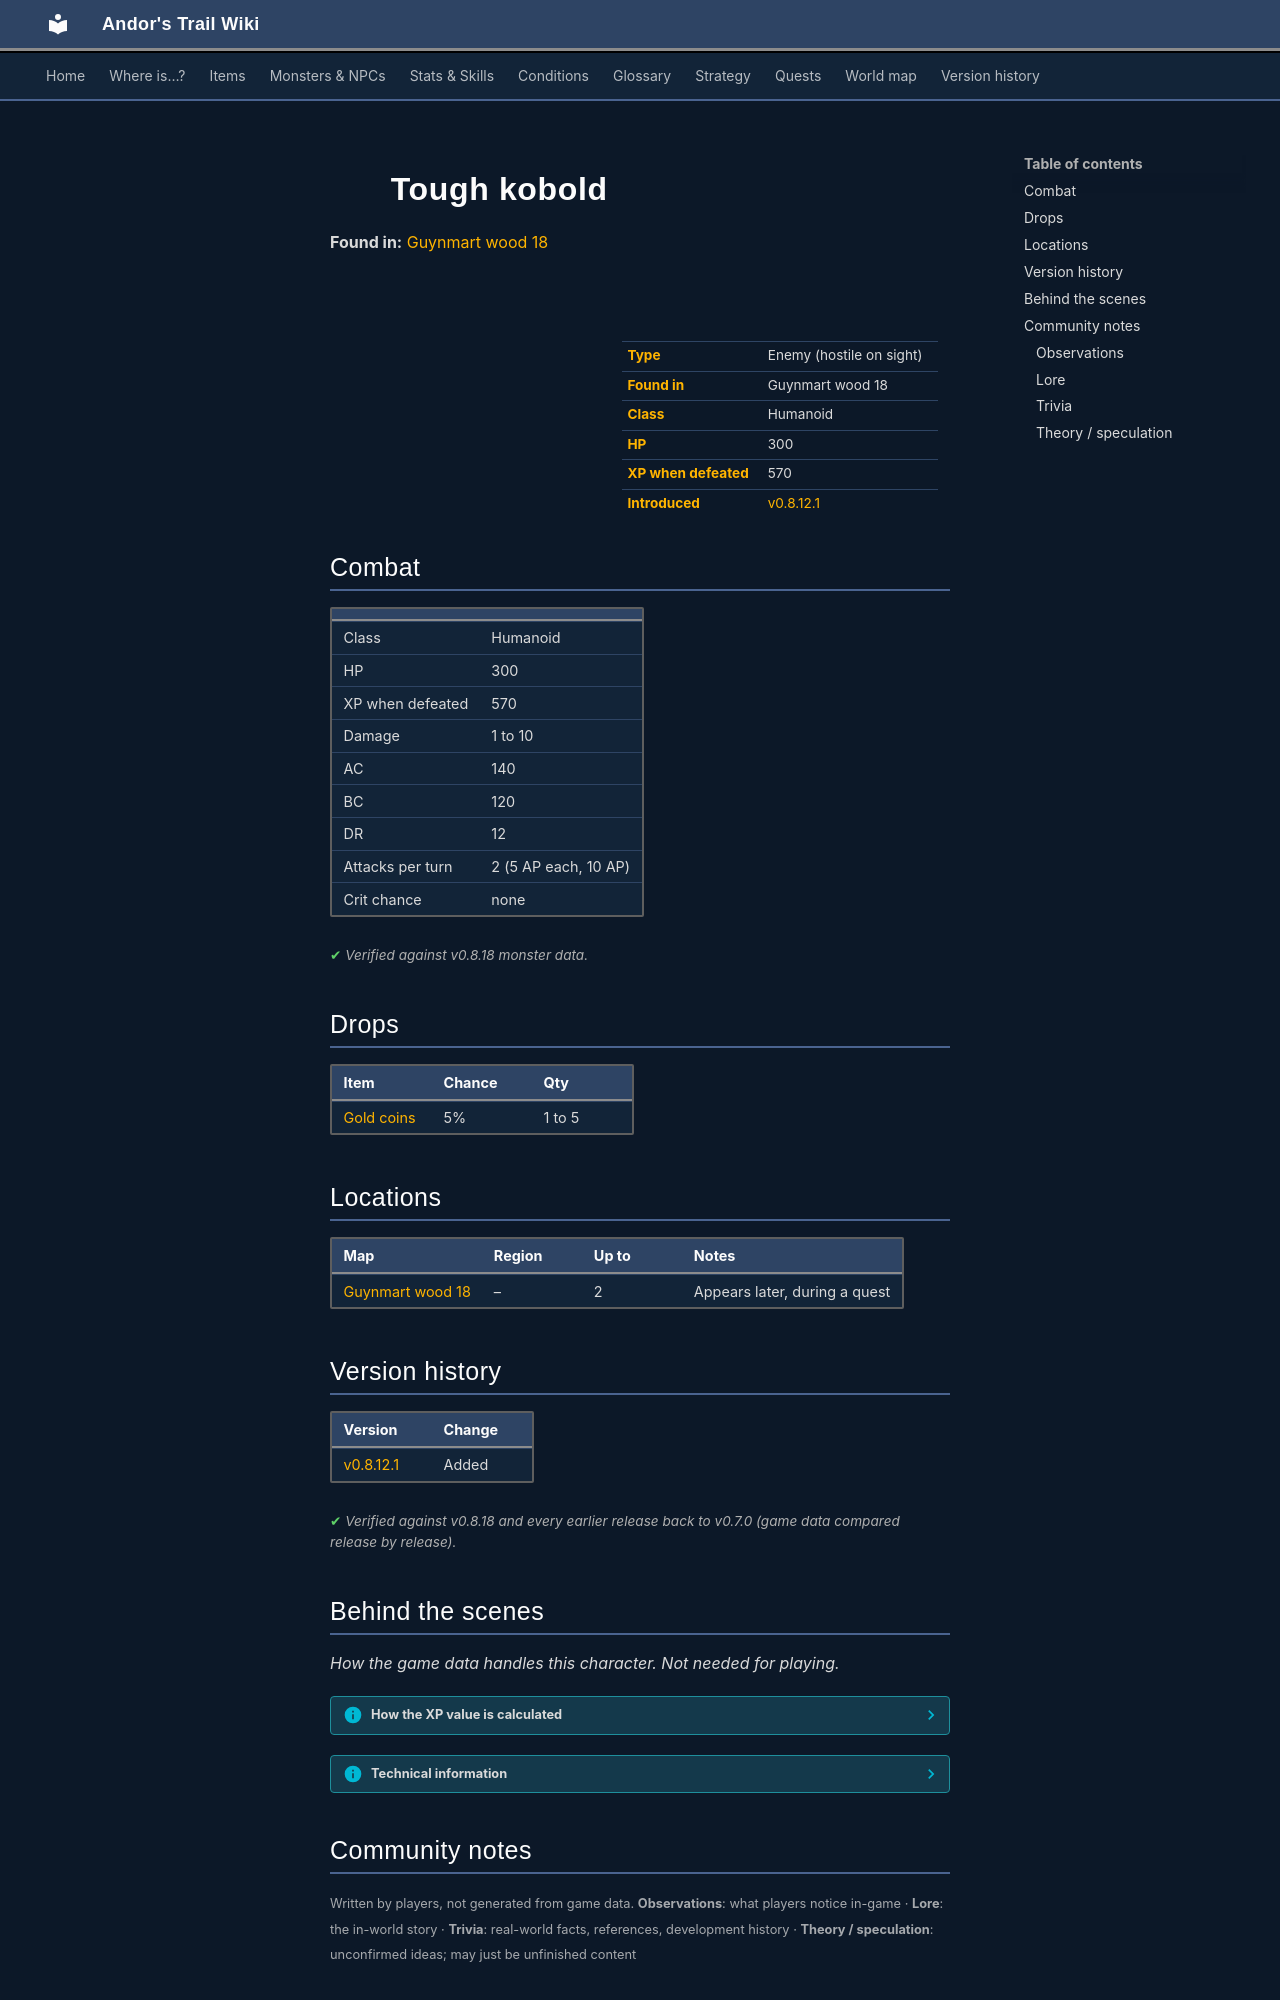

repository: asdfghjkl628/Andor-s-Trail-Wikiiii · page: monsters/kobold4/index.html · generator: mkdocs

---
description: "Tough kobold is an enemy in Andor's Trail (humanoid) with 300 HP, worth 570 XP, found in Guynmart wood 18. Drops: Gold coins."
---

# ![](../assets/icons/monsters/monsters_karvis1_0.png){ .sprite } Tough kobold

**Found in:** [Guynmart wood 18](../maps/guynmart_wood_18.md)

<div class="infobox" markdown>

<p class="ib-img"><img class="sprite" src="../../assets/icons/monsters/monsters_karvis1_0.png" alt=""></p>

| | |
|---|---|
| **Type** | Enemy (hostile on sight) |
| **Found in** | Guynmart wood 18 |
| **Class** | Humanoid |
| **HP** | 300 |
| **XP when defeated** | 570 |
| **Introduced** | [v0.8.12.1](../versions/0.8.12.1.md) |

</div>

## Combat

| | |
|---|---|
| Class | Humanoid |
| HP | 300 |
| XP when defeated | 570 |
| Damage | 1 to 10 |
| AC | 140 |
| BC | 120 |
| DR | 12 |
| Attacks per turn | 2 (5 AP each, 10 AP) |
| Crit chance | none |


<p class="verified">Verified against v0.8.18 monster data.</p>

## Drops

| Item | Chance | Qty |
|---|---|---|
| [Gold coins](../items/gold.md) | 5% | 1 to 5 |

## Locations

| Map | Region | Up to | Notes |
|---|---|---|---|
| [Guynmart wood 18](../maps/guynmart_wood_18.md) | – | 2 | Appears later, during a quest |


## Version history

| Version | Change |
|---|---|
| [v0.8.12.1](../versions/0.8.12.1.md) | Added |

<p class="verified">Verified against v0.8.18 and every earlier release back to v0.7.0 (game data compared release by release).</p>


## Behind the scenes

*How the game data handles this character. Not needed for playing.*

??? info "How the XP value is calculated"

    The game computes each enemy's experience value when it loads the data (`MonsterTypeParser.java`):

    XP = ⌈(attacks per turn × attack chance × average damage × (1 + critical skill × critical multiplier) × 3 + HP × (1 + block chance) + 9 × damage resistance) × 0.7⌉

    Percentages are used as fractions (e.g. 60% = 0.6). Enemies whose attacks inflict a condition are worth 50 XP more. The More Exp skill adds a percentage on top.

??? info "Technical information"

    | | |
    |---|---|
    | Entry ID | `kobold4` |
    | Type (wiki) | Enemy |
    | Spawn group | `kobold4` |
    | Loot table | `kobold` |
    | Conversation | – |
    | Faction | – |
    | Movement | – |
    | Icon | `monsters_karvis1:0` |
    | Defined in | `res/raw/monsterlist_feygard_1.json` |

    Raw data:

    ```json
    {
     "id": "kobold4",
     "name": "Tough kobold",
     "iconID": "monsters_karvis1:0",
     "maxHP": 300,
     "maxAP": 10,
     "monsterClass": "humanoid",
     "attackDamage": {
      "min": 1,
      "max": 10
     },
     "droplistID": "kobold",
     "attackCost": 5,
     "attackChance": 140,
     "blockChance": 120,
     "damageResistance": 12
    }
    ```


## Community notes

<small>Written by players, not generated from game data. **Observations**: what players notice in-game · **Lore**: the in-world story · **Trivia**: real-world facts, references, development history · **Theory / speculation**: unconfirmed ideas; may just be unfinished content</small>

### Observations

*No notes yet. Contributions are welcome: [add a note](https://github.com/asdfghjkl628/Andor-s-Trail-Wikiiii/new/main/notes/monsters?filename=kobold4.md&value=%23%23%20Observations%0A%0A%3C%21--%20what%20players%20notice%20in-game%20--%3E%0A%0A%23%23%20Lore%0A%0A%3C%21--%20the%20in-world%20story%20--%3E%0A%0A%23%23%20Trivia%0A%0A%3C%21--%20real-world%20facts%2C%20references%2C%20development%20history%20--%3E%0A%0A%23%23%20Theory%20/%20speculation%0A%0A%3C%21--%20unconfirmed%20ideas%3B%20may%20just%20be%20unfinished%20content%20--%3E%0A).*

### Lore

*No notes yet. Contributions are welcome: [add a note](https://github.com/asdfghjkl628/Andor-s-Trail-Wikiiii/new/main/notes/monsters?filename=kobold4.md&value=%23%23%20Observations%0A%0A%3C%21--%20what%20players%20notice%20in-game%20--%3E%0A%0A%23%23%20Lore%0A%0A%3C%21--%20the%20in-world%20story%20--%3E%0A%0A%23%23%20Trivia%0A%0A%3C%21--%20real-world%20facts%2C%20references%2C%20development%20history%20--%3E%0A%0A%23%23%20Theory%20/%20speculation%0A%0A%3C%21--%20unconfirmed%20ideas%3B%20may%20just%20be%20unfinished%20content%20--%3E%0A).*
